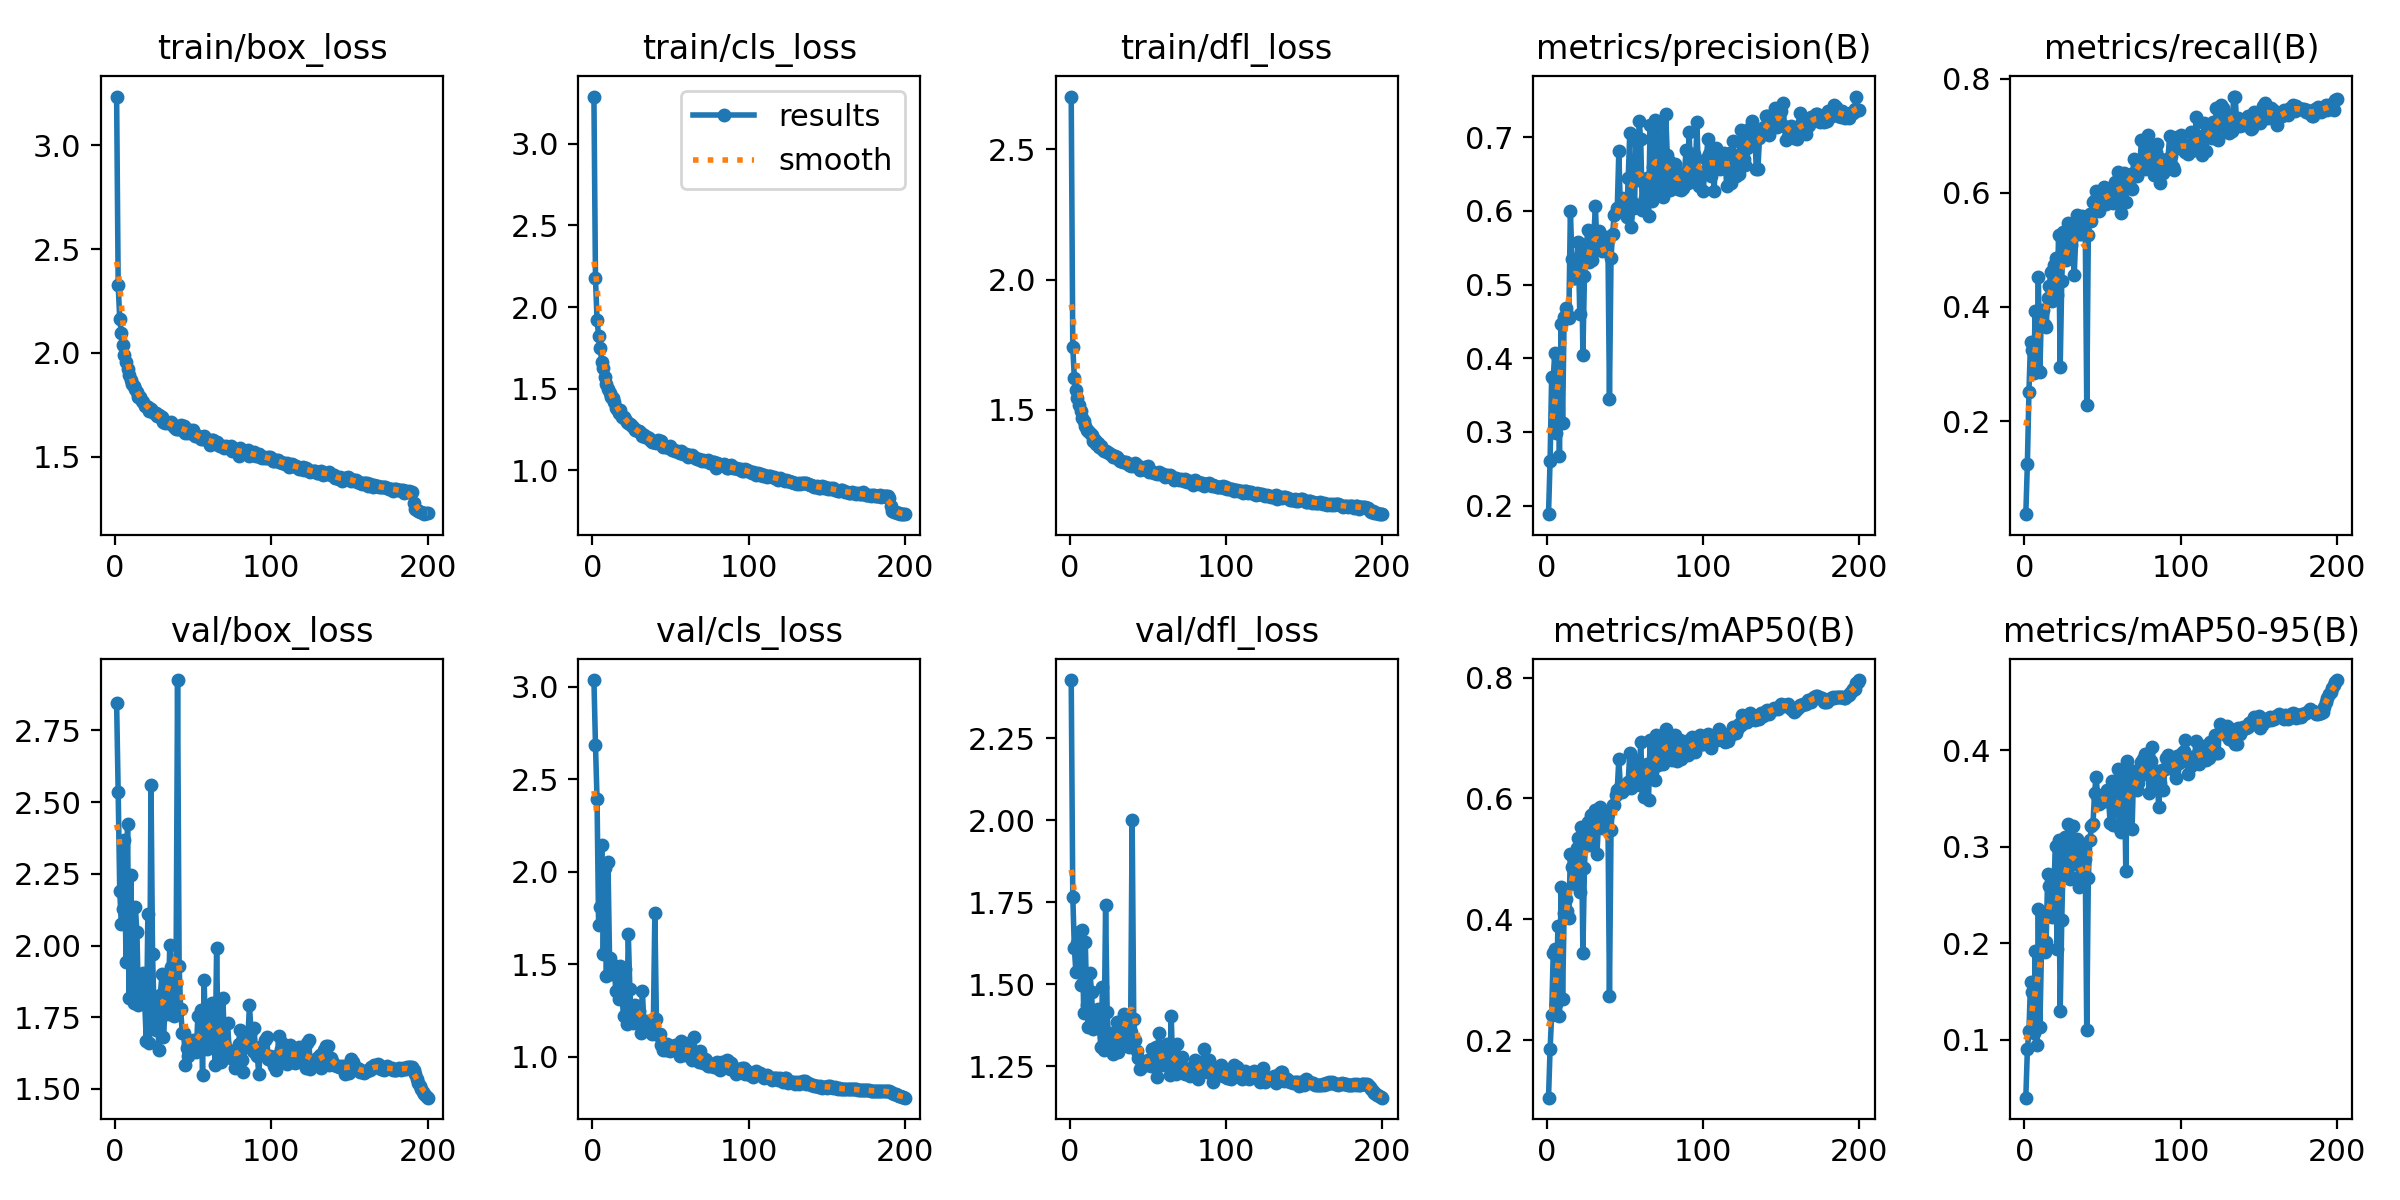

Data behind this chart, as committed beside it:
epoch, time, train/box_loss, train/cls_loss, train/dfl_loss, metrics/precision(B), metrics/recall(B), metrics/mAP50(B), metrics/mAP50-95(B), val/box_loss, val/cls_loss, val/dfl_loss, lr/pg0, lr/pg1, lr/pg2
1, 86.19, 3.235, 3.29, 2.703, 0.1885, 0.03673, 0.1047, 0.03996, 2.844, 3.035, 2.428, 0.003309, 0.003309, 0.003309
2, 179.6, 2.328, 2.176, 1.74, 0.2611, 0.1255, 0.1849, 0.08987, 2.534, 2.684, 1.767, 0.006642, 0.006642, 0.006642
3, 280, 2.162, 1.922, 1.621, 0.3746, 0.2511, 0.2407, 0.1093, 2.188, 2.391, 1.611, 0.009973, 0.009973, 0.009973
4, 488.7, 2.096, 1.824, 1.574, 0.3732, 0.3388, 0.3438, 0.1595, 2.076, 1.711, 1.536, 0.009995, 0.009995, 0.009995
5, 588.6, 2.035, 1.751, 1.544, 0.407, 0.3247, 0.3507, 0.1494, 2.129, 1.808, 1.625, 0.009991, 0.009991, 0.009991
6, 687.7, 1.988, 1.666, 1.519, 0.2984, 0.2834, 0.2591, 0.1074, 2.369, 2.143, 1.659, 0.009986, 0.009986, 0.009986
7, 788.6, 1.956, 1.626, 1.495, 0.401, 0.3923, 0.3883, 0.1914, 1.942, 1.558, 1.497, 0.00998, 0.00998, 0.00998
8, 887.2, 1.923, 1.571, 1.469, 0.2669, 0.291, 0.24, 0.09446, 2.423, 2.019, 1.666, 0.009973, 0.009973, 0.009973
9, 986.1, 1.892, 1.529, 1.456, 0.4465, 0.4531, 0.4533, 0.2349, 1.816, 1.437, 1.413, 0.009965, 0.009965, 0.009965
10, 1084, 1.866, 1.498, 1.438, 0.3117, 0.2858, 0.2677, 0.1129, 2.247, 2.05, 1.63, 0.009955, 0.009955, 0.009955
11, 1186, 1.85, 1.477, 1.422, 0.4564, 0.3941, 0.4108, 0.191, 1.977, 1.534, 1.437, 0.009945, 0.009945, 0.009945
12, 1284, 1.839, 1.451, 1.417, 0.4682, 0.3938, 0.4338, 0.2297, 1.798, 1.448, 1.369, 0.009933, 0.009933, 0.009933
13, 1384, 1.825, 1.446, 1.409, 0.4598, 0.3683, 0.413, 0.1906, 2.133, 1.497, 1.533, 0.00992, 0.00992, 0.00992
14, 1484, 1.813, 1.419, 1.402, 0.4551, 0.365, 0.4027, 0.201, 2.046, 1.486, 1.478, 0.009907, 0.009907, 0.009907
15, 1658, 1.789, 1.38, 1.381, 0.6005, 0.4148, 0.5082, 0.2717, 1.793, 1.354, 1.362, 0.009892, 0.009892, 0.009892
16, 1760, 1.787, 1.377, 1.382, 0.5341, 0.4369, 0.4863, 0.2594, nan, nan, nan, 0.009876, 0.009876, 0.009876
17, 1862, 1.768, 1.35, 1.369, 0.5088, 0.4616, 0.4987, 0.258, 1.827, 1.313, 1.371, 0.009859, 0.009859, 0.009859
18, 1962, 1.763, 1.367, 1.372, 0.5091, 0.4111, 0.4585, 0.2266, 1.905, 1.491, 1.424, 0.009841, 0.009841, 0.009841
19, 2063, 1.744, 1.327, 1.355, 0.5243, 0.4735, 0.5176, 0.2644, 1.798, 1.313, 1.367, 0.009821, 0.009821, 0.009821
20, 2163, 1.744, 1.325, 1.36, 0.5577, 0.486, 0.5351, 0.3001, 1.666, 1.221, 1.308, 0.009801, 0.009801, 0.009801
21, 2264, 1.737, 1.315, 1.349, 0.4604, 0.4205, 0.4448, 0.1939, 2.111, 1.475, 1.491, 0.00978, 0.00978, 0.00978
22, 2381, 1.717, 1.295, 1.34, 0.5552, 0.5265, 0.5529, 0.3064, 1.66, 1.179, 1.301, 0.009757, 0.009757, 0.009757
23, 2509, 1.729, 1.291, 1.339, 0.4048, 0.2946, 0.3448, 0.1295, 2.561, 1.663, 1.741, 0.009734, 0.009734, 0.009734
24, 2641, 1.715, 1.282, 1.336, 0.5124, 0.4458, 0.4856, 0.2236, 1.97, 1.367, 1.415, 0.009709, 0.009709, 0.009709
25, 2775, 1.71, 1.276, 1.332, 0.5384, 0.5314, 0.5536, 0.2935, 1.764, 1.218, 1.325, 0.009684, 0.009684, 0.009684
26, 2943, 1.707, 1.267, 1.329, 0.5735, 0.5205, 0.5601, 0.31, 1.704, 1.183, 1.314, 0.009657, 0.009657, 0.009657
27, 3127, 1.693, 1.249, 1.325, 0.5313, 0.4826, 0.5225, 0.2709, 1.812, 1.282, 1.35, 0.00963, 0.00963, 0.00963
28, 3254, 1.698, 1.247, 1.32, 0.5733, 0.5474, 0.5727, 0.3231, 1.636, 1.262, 1.288, 0.009601, 0.009601, 0.009601
29, 3365, 1.692, 1.242, 1.321, 0.5332, 0.5009, 0.5341, 0.2669, 1.829, 1.232, 1.35, 0.009572, 0.009572, 0.009572
30, 3464, 1.691, 1.241, 1.318, 0.5658, 0.5081, 0.5508, 0.269, 1.9, 1.246, 1.384, 0.009541, 0.009541, 0.009541
31, 3566, 1.667, 1.227, 1.311, 0.6071, 0.5274, 0.58, 0.3215, 1.682, 1.128, 1.293, 0.00951, 0.00951, 0.00951
32, 3668, 1.66, 1.21, 1.302, 0.5499, 0.4561, 0.5075, 0.2879, 1.78, 1.356, 1.322, 0.009477, 0.009477, 0.009477
33, 3769, 1.668, 1.214, 1.302, 0.5728, 0.5272, 0.5611, 0.2825, 1.877, 1.181, 1.369, 0.009443, 0.009443, 0.009443
34, 3867, 1.661, 1.206, 1.3, 0.565, 0.5619, 0.586, 0.3079, 1.762, 1.151, 1.316, 0.009409, 0.009409, 0.009409
35, 3972, 1.662, 1.202, 1.299, 0.545, 0.5279, 0.5514, 0.2582, 2.001, 1.193, 1.41, 0.009373, 0.009373, 0.009373
36, 4072, 1.668, 1.2, 1.3, 0.558, 0.5279, 0.5543, 0.2686, 1.924, 1.186, 1.377, 0.009337, 0.009337, 0.009337
37, 4170, 1.652, 1.189, 1.293, 0.5505, 0.5593, 0.5782, 0.2997, 1.782, 1.144, 1.323, 0.009299, 0.009299, 0.009299
38, 4330, 1.643, 1.172, 1.285, 0.5649, 0.5362, 0.5703, 0.3, 1.754, 1.125, 1.31, 0.009261, 0.009261, 0.009261
39, 4444, 1.63, 1.172, 1.284, 0.5615, 0.5506, 0.5742, 0.2876, 1.87, 1.159, 1.356, 0.009222, 0.009222, 0.009222
40, 4546, 1.631, 1.176, 1.286, 0.3452, 0.2278, 0.2721, 0.1105, 2.925, 1.778, 2.002, 0.009182, 0.009182, 0.009182
41, 4739, 1.633, 1.17, 1.282, 0.5365, 0.5261, 0.5477, 0.2671, 1.929, 1.202, 1.395, 0.009141, 0.009141, 0.009141
42, 4850, 1.652, 1.186, 1.294, 0.569, 0.562, 0.5888, 0.3065, 1.778, 1.121, 1.331, 0.009099, 0.009099, 0.009099
43, 4950, 1.637, 1.169, 1.287, 0.5941, 0.5499, 0.5891, 0.3213, 1.694, 1.121, 1.298, 0.009056, 0.009056, 0.009056
44, 5051, 1.647, 1.179, 1.284, 0.5967, 0.5836, 0.6048, 0.3238, 1.694, 1.062, 1.275, 0.009012, 0.009012, 0.009012
45, 5152, 1.615, 1.145, 1.269, 0.6038, 0.5867, 0.6146, 0.356, 1.585, 1.035, 1.241, 0.008967, 0.008967, 0.008967
46, 5253, 1.62, 1.148, 1.273, 0.6809, 0.6025, 0.6652, 0.3725, 1.642, 1.061, 1.262, 0.008922, 0.008922, 0.008922
47, 5354, 1.616, 1.143, 1.271, 0.5994, 0.5971, 0.6184, 0.3508, 1.614, 1.038, 1.251, 0.008875, 0.008875, 0.008875
48, 5455, 1.63, 1.145, 1.281, 0.6176, 0.5674, 0.61, 0.3442, 1.649, 1.068, 1.254, 0.008828, 0.008828, 0.008828
49, 5554, 1.614, 1.134, 1.27, 0.603, 0.59, 0.6162, 0.3485, 1.656, 1.045, 1.267, 0.00878, 0.00878, 0.00878
50, 5763, 1.627, 1.151, 1.282, 0.6069, 0.5906, 0.6153, 0.3461, 1.669, 1.034, 1.268, 0.008732, 0.008732, 0.008732
51, 5860, 1.598, 1.124, 1.259, 0.5918, 0.6094, 0.6209, 0.3484, 1.64, 1.04, 1.253, 0.008682, 0.008682, 0.008682
52, 5958, 1.606, 1.127, 1.265, 0.6448, 0.5809, 0.6278, 0.3553, 1.628, 1.047, 1.252, 0.008632, 0.008632, 0.008632
53, 6057, 1.6, 1.118, 1.261, 0.7058, 0.5873, 0.6745, 0.3581, 1.756, 1.062, 1.303, 0.00858, 0.00858, 0.00858
54, 6156, 1.592, 1.119, 1.258, 0.5776, 0.6004, 0.6179, 0.3468, 1.642, 1.047, 1.255, 0.008529, 0.008529, 0.008529
55, 6253, 1.582, 1.11, 1.254, 0.6113, 0.5858, 0.6201, 0.3247, 1.774, 1.063, 1.31, 0.008476, 0.008476, 0.008476
56, 6352, 1.585, 1.109, 1.254, 0.6036, 0.6075, 0.6318, 0.3683, 1.55, 1.006, 1.217, 0.008423, 0.008423, 0.008423
57, 6451, 1.597, 1.117, 1.259, 0.6952, 0.5826, 0.6629, 0.322, 1.881, 1.086, 1.352, 0.008368, 0.008368, 0.008368
58, 6552, 1.586, 1.102, 1.252, 0.6417, 0.6197, 0.6582, 0.3592, 1.662, 1.019, 1.262, 0.008314, 0.008314, 0.008314
59, 6651, 1.577, 1.101, 1.251, 0.7215, 0.6093, 0.6335, 0.3496, 1.641, 1.007, 1.254, 0.008258, 0.008258, 0.008258
60, 6750, 1.581, 1.1, 1.251, 0.6972, 0.637, 0.694, 0.3803, 1.667, 1.018, 1.258, 0.008202, 0.008202, 0.008202
... 140 more rows
